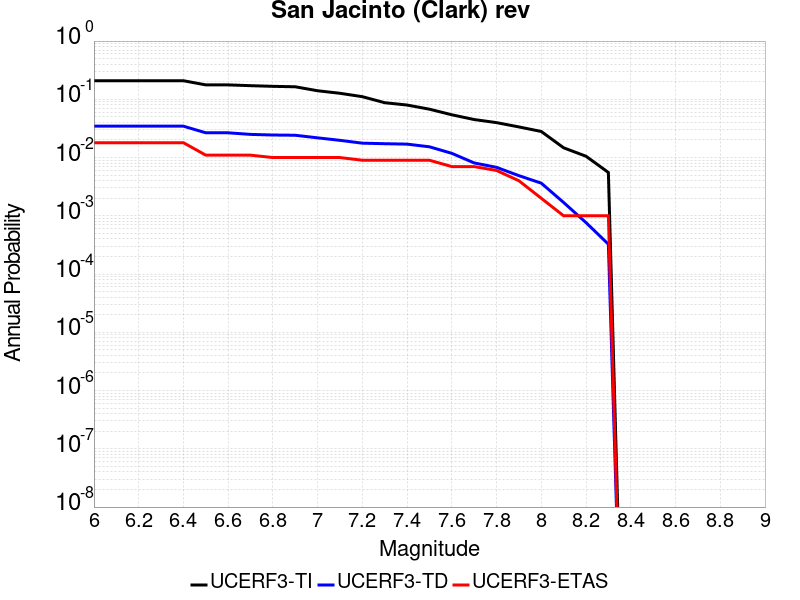

Data behind this chart, as committed beside it:
Magnitude, UCERF3-TI Prob, UCERF3-TD Prob, UCERF3-ETAS Prob
6.0, 0.2086, 0.03458, 0.018
6.1, 0.2086, 0.03458, 0.018
6.2, 0.2086, 0.03458, 0.018
6.3, 0.2086, 0.03458, 0.018
6.4, 0.2086, 0.03458, 0.018
6.5, 0.1768, 0.02662, 0.011
6.6, 0.1768, 0.02662, 0.011
6.7, 0.1714, 0.02499, 0.011
6.8, 0.1671, 0.02439, 0.01
6.9, 0.1641, 0.02416, 0.01
7.0, 0.1402, 0.0218, 0.01
7.1, 0.1269, 0.01975, 0.01
7.2, 0.111, 0.01767, 0.009
7.3, 0.08743, 0.01729, 0.009
7.4, 0.07973, 0.017, 0.009
7.5, 0.06767, 0.0153, 0.009
7.6, 0.05425, 0.01182, 0.007
7.7, 0.04494, 0.008087, 0.007
7.8, 0.03978, 0.00679, 0.006
7.9, 0.03357, 0.004889, 0.004
8.0, 0.02803, 0.003636, 0.002
8.1, 0.01471, 0.001692, 0.001
8.2, 0.01054, 7.638315E-4, 0.001
8.3, 0.005547, 3.2584727E-4, 0.001
